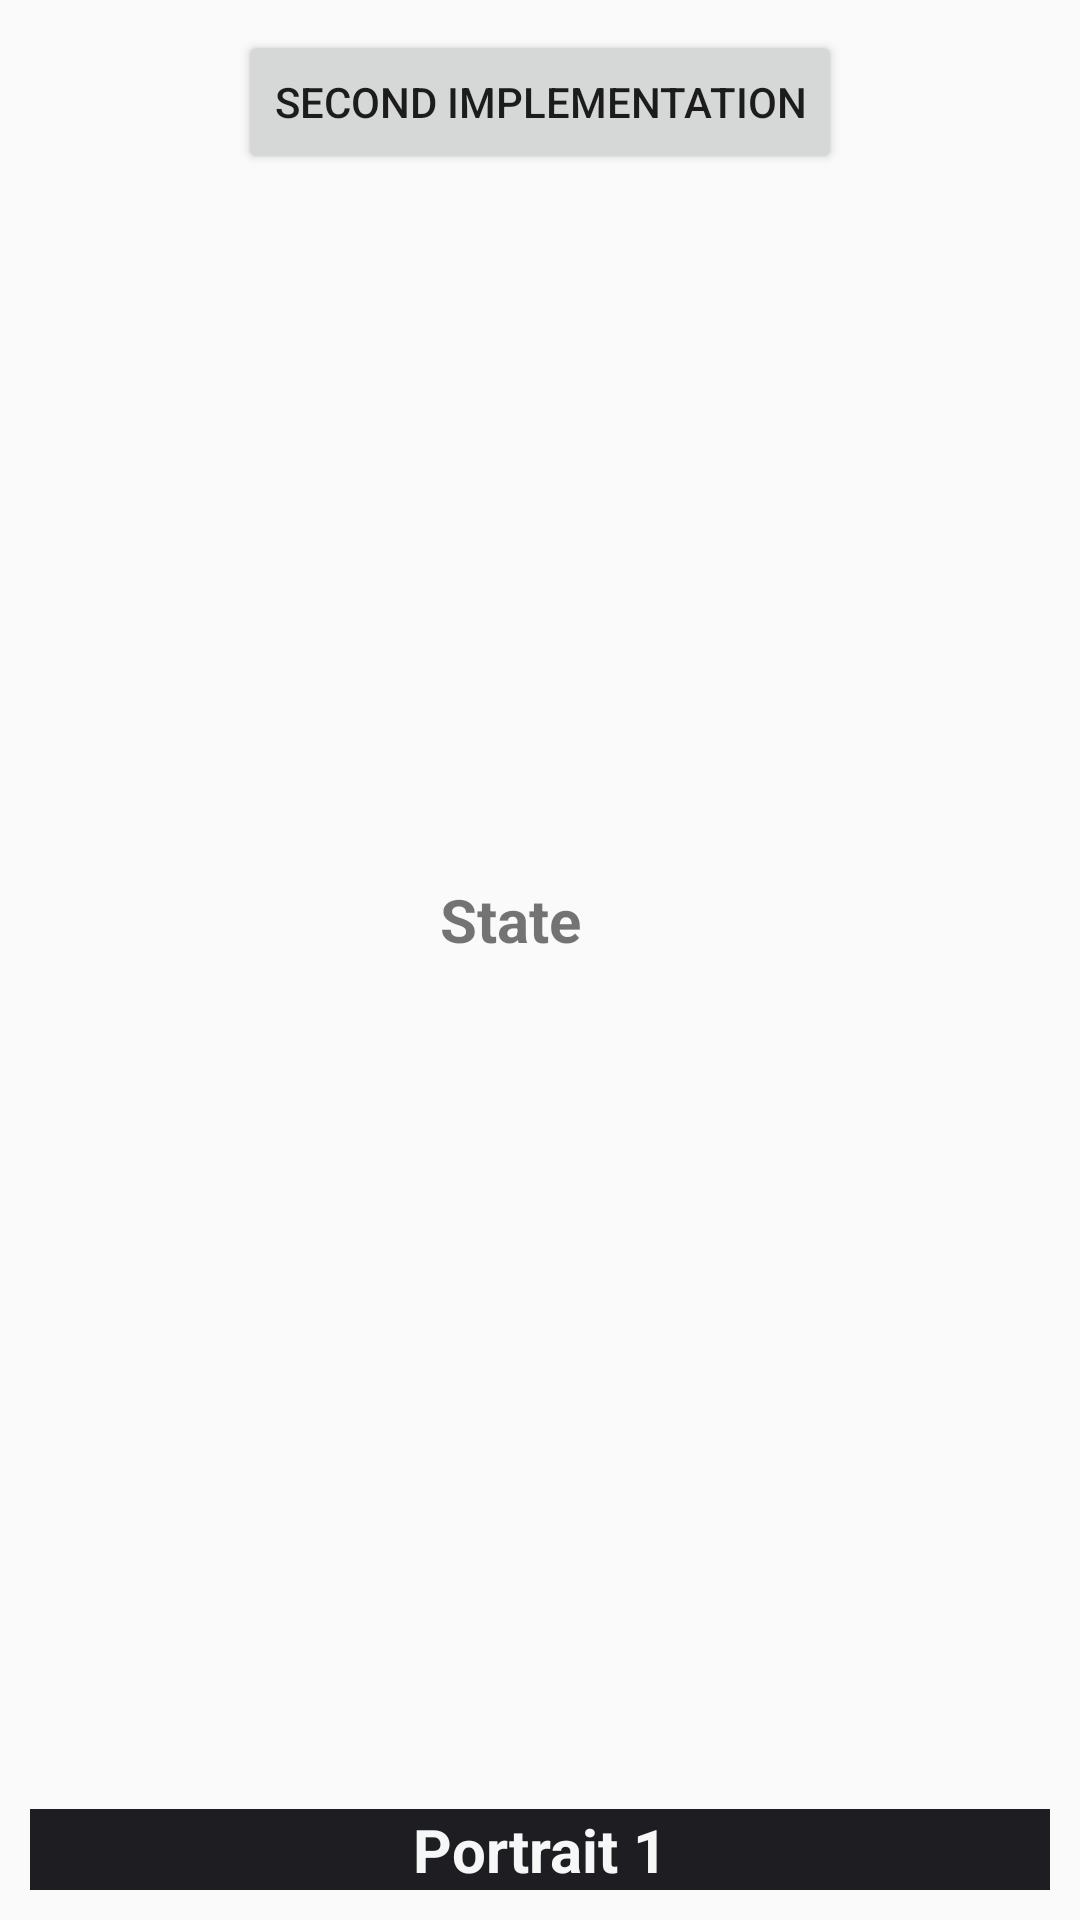

The Android layout XML behind this screen, and the referenced resources:
<!-- AndroidManifest.xml: application theme Theme.OrientationChange -->
<!-- res/layout/activity_main.xml -->
<?xml version="1.0" encoding="utf-8"?>
<android.support.constraint.ConstraintLayout xmlns:android="http://schemas.android.com/apk/res/android"
    xmlns:app="http://schemas.android.com/apk/res-auto"
    xmlns:tools="http://schemas.android.com/tools"
    android:layout_width="match_parent"
    android:layout_height="match_parent"
    android:padding="10dp"
    tools:context=".MainActivity">

    <TextView
        android:id="@+id/orientationText"
        android:layout_width="match_parent"
        android:layout_height="wrap_content"
        android:textSize="20sp"
        android:textAlignment="center"
        android:text="@string/app_name"
        android:background="#1D1D22"
        android:textColor="#F6F8F8"
        android:textStyle="bold"
        app:layout_constraintBottom_toBottomOf="parent"
        app:layout_constraintEnd_toEndOf="parent"
        android:gravity="center_horizontal" />

    <TextView
        android:id="@+id/stateText"
        android:layout_width="match_parent"
        android:layout_height="wrap_content"
        android:layout_marginEnd="20dp"
        android:layout_marginRight="20dp"
        android:gravity="center_horizontal"
        android:text="@string/stateChange"
        android:textAlignment="center"
        android:textSize="20sp"
        android:textStyle="bold"
        app:layout_constraintBottom_toTopOf="@+id/orientationText"
        app:layout_constraintEnd_toEndOf="parent"
        app:layout_constraintTop_toTopOf="parent" />

    <Button
        android:id="@+id/btnSecondImplementation"
        android:layout_width="wrap_content"
        android:layout_height="wrap_content"
        android:text="Second Implementation"
        app:layout_constraintEnd_toEndOf="parent"
        app:layout_constraintStart_toStartOf="parent"
        app:layout_constraintTop_toTopOf="parent" />
</android.support.constraint.ConstraintLayout>
<!-- resources referenced by this layout -->
<resources>
  <string name="app_name">Portrait 1</string>
  <string name="stateChange">State</string>
  <style name="Theme.OrientationChange" parent="Theme.AppCompat.Light.DarkActionBar">
          
          <item name="colorPrimary">@color/purple_500</item>
          <item name="colorPrimaryDark">@color/purple_700</item>
          <item name="colorAccent">@color/teal_200</item>
          
      </style>
  <!-- not gathered from this repository: default colours our renderer supplied (Android Studio template values) -->
  <color name="purple_500">#FF6200EE</color>
  <color name="purple_700">#FF3700B3</color>
  <color name="teal_200">#FF03DAC5</color>
</resources>
